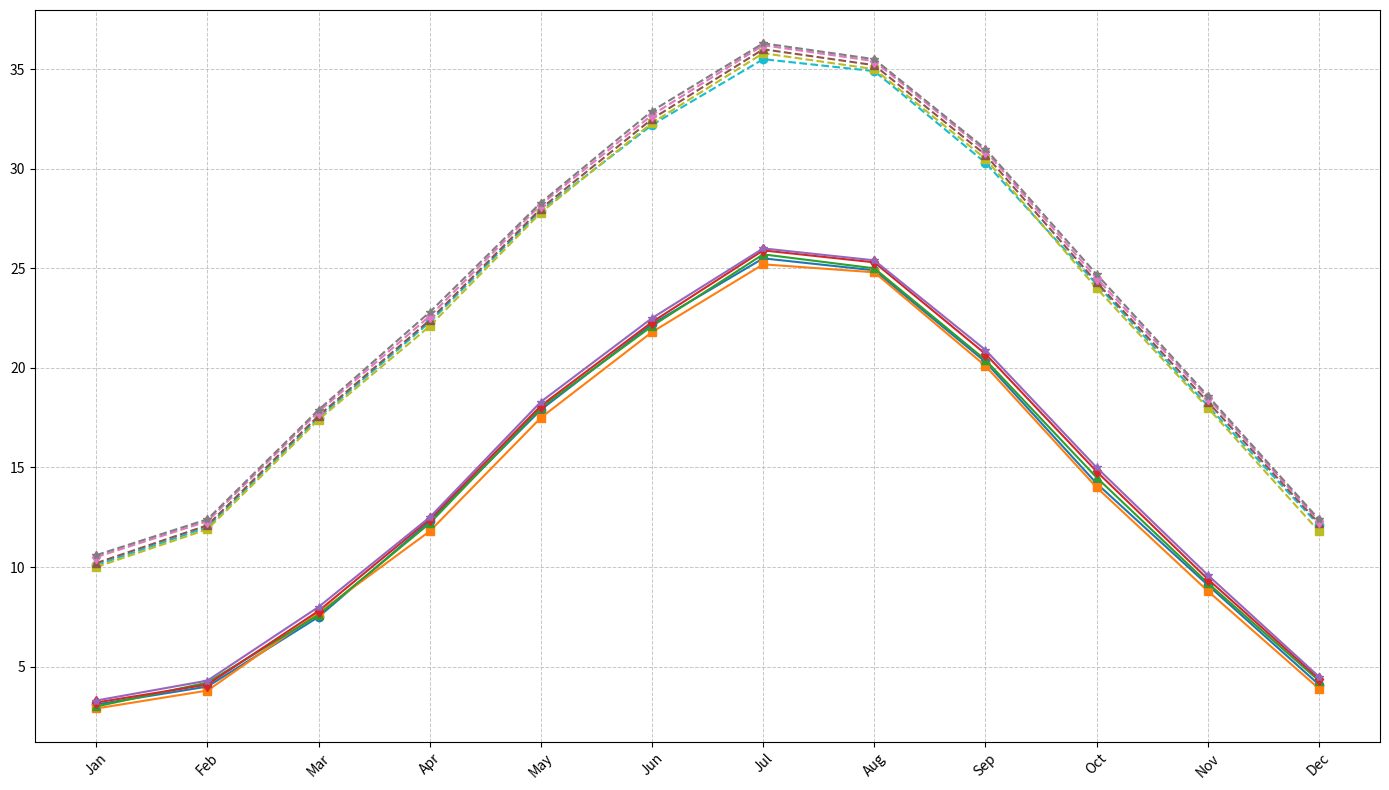

Reproduce this figure in Python.
import matplotlib.pyplot as plt
import numpy as np

months = np.array(['Jan', 'Feb', 'Mar', 'Apr', 'May', 'Jun', 'Jul', 'Aug', 'Sep', 'Oct', 'Nov', 'Dec'])

city_a_2016 = np.array([3.1, 4.0, 7.5, 12.3, 17.9, 22.2, 25.5, 24.9, 20.3, 14.2, 9.1, 4.1])
city_a_2017 = np.array([2.9, 3.8, 7.7, 11.8, 17.5, 21.8, 25.2, 24.8, 20.1, 14.0, 8.8, 3.9])
city_a_2018 = np.array([3.0, 4.2, 7.6, 12.2, 18.0, 22.1, 25.7, 25.0, 20.4, 14.5, 9.2, 4.3])
city_a_2019 = np.array([3.2, 4.1, 7.8, 12.4, 18.1, 22.3, 25.9, 25.3, 20.7, 14.8, 9.4, 4.4])
city_a_2020 = np.array([3.3, 4.3, 8.0, 12.5, 18.3, 22.5, 26.0, 25.4, 20.9, 15.0, 9.6, 4.5])

city_b_2016 = np.array([10.1, 12.0, 17.5, 22.3, 27.9, 32.2, 35.5, 34.9, 30.3, 24.2, 18.1, 12.1])
city_b_2017 = np.array([10.0, 11.9, 17.4, 22.1, 27.8, 32.3, 35.8, 35.0, 30.5, 24.0, 18.0, 11.8])
city_b_2018 = np.array([10.2, 12.1, 17.6, 22.4, 28.0, 32.5, 36.0, 35.2, 30.7, 24.3, 18.3, 12.2])
city_b_2019 = np.array([10.5, 12.3, 17.8, 22.6, 28.2, 32.7, 36.2, 35.4, 30.9, 24.5, 18.5, 12.3])
city_b_2020 = np.array([10.6, 12.4, 17.9, 22.8, 28.3, 32.9, 36.3, 35.5, 31.0, 24.7, 18.6, 12.4])

plt.figure(figsize=(14, 8))

plt.plot(months, city_a_2016, marker='o', color='#1f77b4')
plt.plot(months, city_a_2017, marker='s', color='#ff7f0e')
plt.plot(months, city_a_2018, marker='^', color='#2ca02c')
plt.plot(months, city_a_2019, marker='d', color='#d62728')
plt.plot(months, city_a_2020, marker='*', color='#9467bd')

plt.plot(months, city_b_2016, marker='o', linestyle='dashed', color='#17becf')
plt.plot(months, city_b_2017, marker='s', linestyle='dashed', color='#bcbd22')
plt.plot(months, city_b_2018, marker='^', linestyle='dashed', color='#8c564b')
plt.plot(months, city_b_2019, marker='d', linestyle='dashed', color='#e377c2')
plt.plot(months, city_b_2020, marker='*', linestyle='dashed', color='#7f7f7f')

plt.xticks(rotation=45)
plt.grid(True, linestyle='--', linewidth=0.7, alpha=0.7)

plt.tight_layout()

plt.show()
